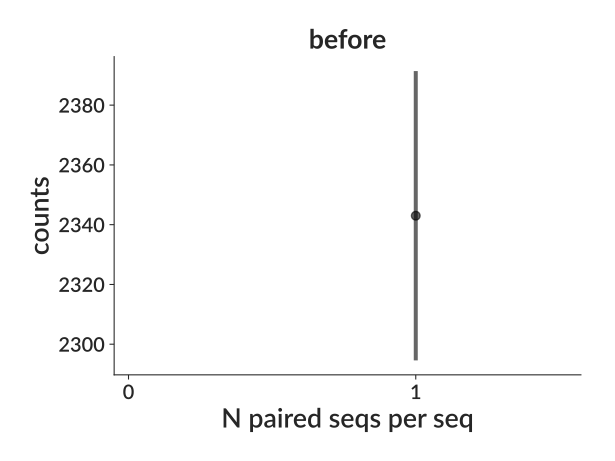

The table this chart was drawn from, first rows:
bin_low_edge, contents, binlabel, error
-0.5, 0.0, , 0.0
0.5, 2343, , 48.4
1.5, 0.0, , 0.0
